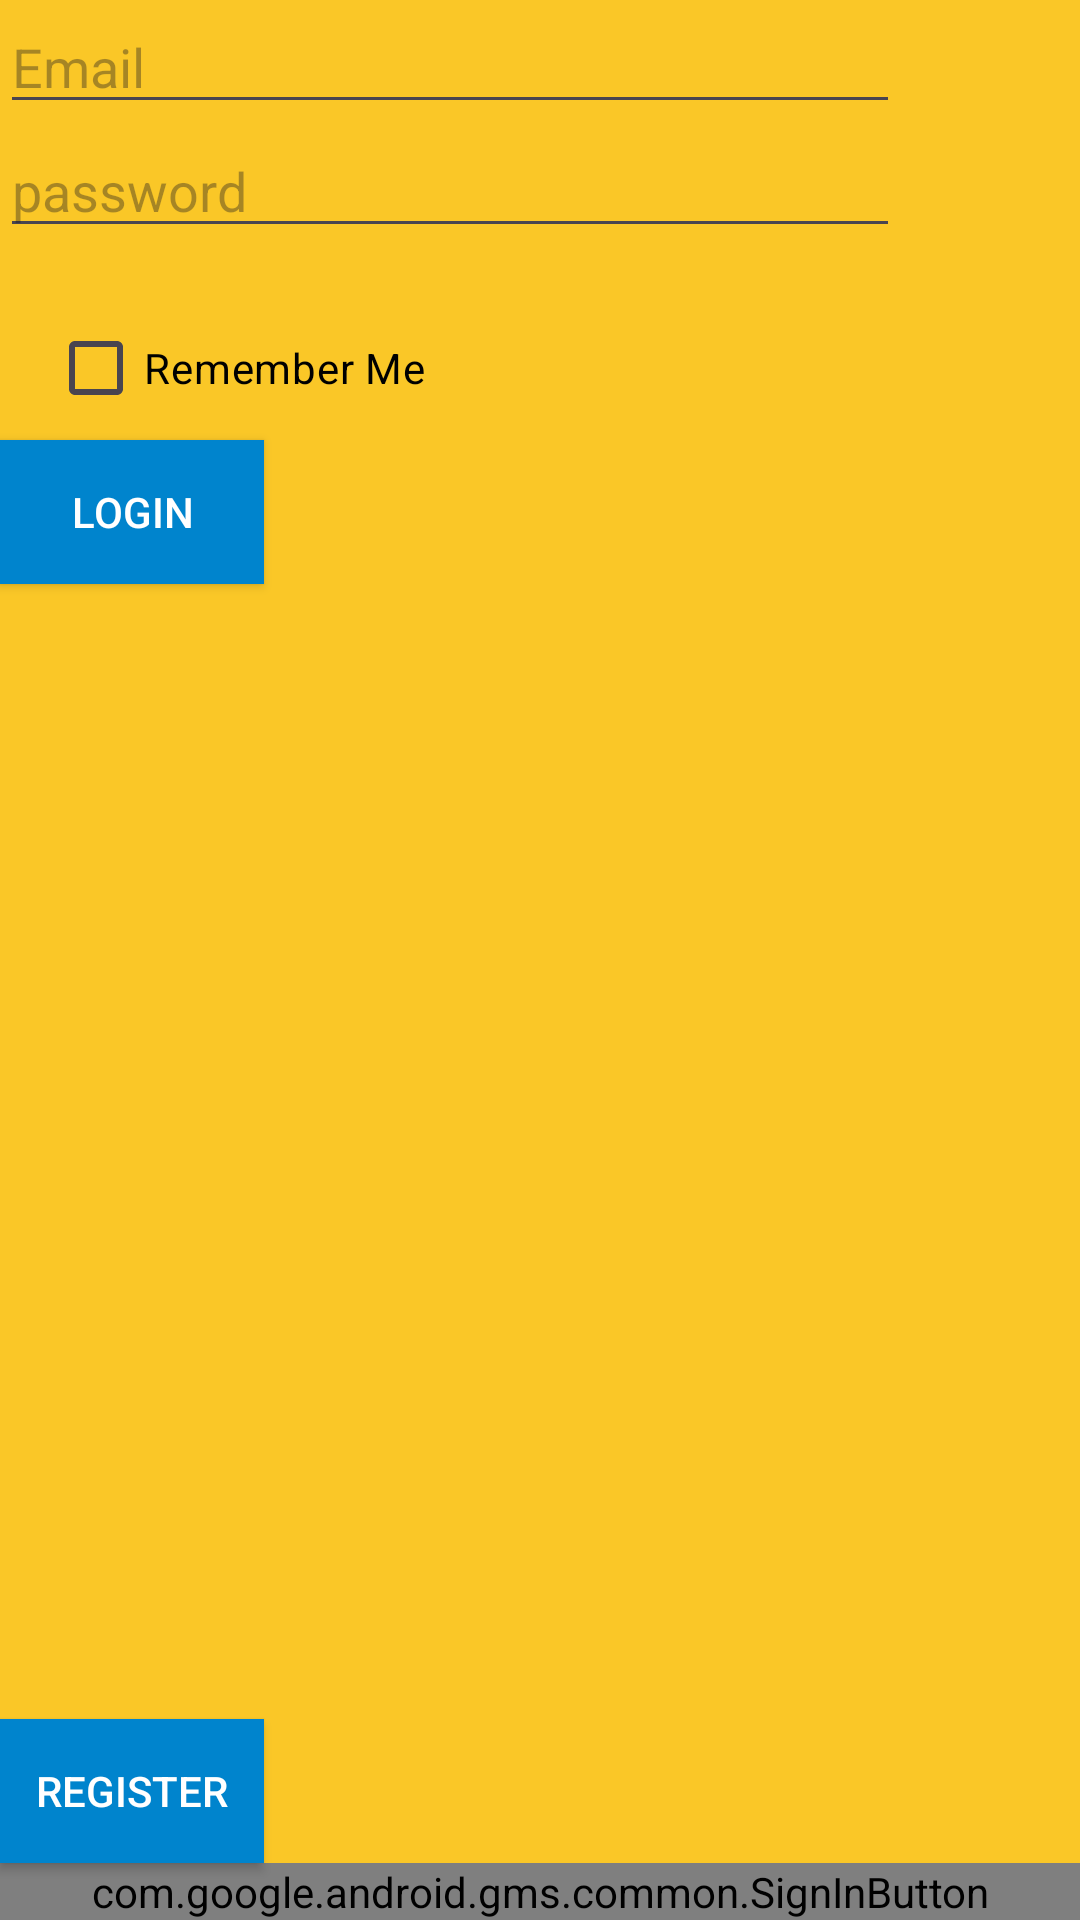

Android layout source for this screen:
<!-- AndroidManifest.xml: application theme Theme.HabitHive -->
<!-- res/layout/activity_login.xml -->
<?xml version="1.0" encoding="utf-8"?>
<androidx.constraintlayout.widget.ConstraintLayout xmlns:android="http://schemas.android.com/apk/res/android"
    xmlns:app="http://schemas.android.com/apk/res-auto"
    xmlns:tools="http://schemas.android.com/tools"
    android:id="@+id/main"
    android:layout_width="match_parent"
    android:layout_height="match_parent"
    android:background="@color/habithive_logo_background"
    tools:context=".Login">

    <EditText
        android:id="@+id/email"
        android:layout_width="300dp"
        android:layout_height="wrap_content"
        android:inputType="textEmailAddress"
        app:layout_constraintTop_toTopOf="parent"
        app:layout_constraintStart_toStartOf="parent"
        android:hint="Email" />

    <EditText
        android:id="@+id/password"
        android:layout_width="300dp"
        android:layout_height="wrap_content"
        android:layout_marginBottom="51dp"
        android:inputType="textPassword"
        app:layout_constraintTop_toBottomOf="@id/email"
        app:layout_constraintStart_toStartOf="parent"
        android:hint="password"/>

    <CheckBox
        android:id="@+id/remember_me"
        android:layout_width="wrap_content"
        android:layout_height="wrap_content"
        android:text="Remember Me"
        android:textColor="@color/primaryTextColor"
        app:layout_constraintTop_toBottomOf="@id/password"
        app:layout_constraintStart_toStartOf="parent"
        android:layout_marginTop="16dp"
        android:layout_marginStart="16dp" />


    <Button
        android:id="@+id/loginBtn"
        android:layout_width="wrap_content"
        android:layout_height="wrap_content"
        app:layout_constraintTop_toBottomOf="@id/remember_me"
        android:background="#0084cd"
        android:onClick="onLogin"
        android:textColor="#ffffff"
        android:text="Login"
        tools:ignore="MissingConstraints" />

    <Button
        android:id="@+id/regbutton"
        android:layout_width="wrap_content"
        android:layout_height="wrap_content"
        app:layout_constraintBottom_toTopOf="@id/googlebtn"
        android:background="#0084cd"
        android:onClick="onRegister"
        android:textColor="#ffffff"
        android:text="Register"
        tools:ignore="MissingConstraints" />

    <com.google.android.gms.common.SignInButton
        android:id="@+id/googlebtn"
        android:layout_width="match_parent"
        android:layout_height="wrap_content"
        android:layout_centerHorizontal="true"
        app:layout_constraintBottom_toBottomOf="parent"
        app:layout_constraintStart_toStartOf="parent"/>

</androidx.constraintlayout.widget.ConstraintLayout>
<!-- resources referenced by this layout -->
<resources>
  <color name="habithive_logo_background">#FAC727</color>
  <color name="primaryTextColor">#FF000000</color>
  <style name="Theme.HabitHive" parent="Base.Theme.HabitHive" />
  <style name="Base.Theme.HabitHive" parent="Theme.Material3.DayNight.NoActionBar">
          
          
      </style>
</resources>
